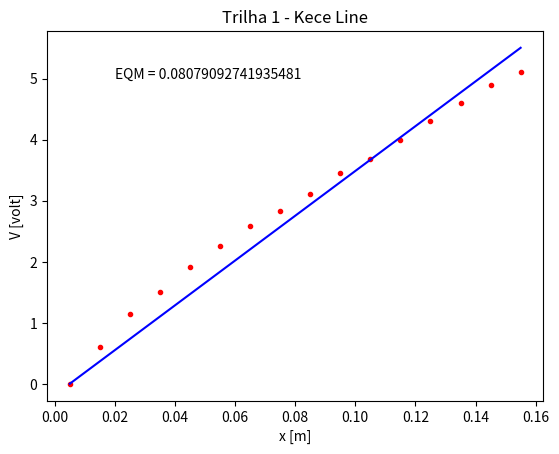

This chart was generated by the following Python code:
#Programa: Trilha_1.py
#Ajuste por mínimos quadrados 
#PFDE - Lab#1  
import numpy as np
import matplotlib.pyplot as plt

N = 16 #Número de dados
Vi = [0, 0.61, 1.14, 1.50, 1.92, 2.25, 2.59, 2.83, 3.11, 3.45, 
      3.69, 4.0, 4.30, 4.60, 4.90, 5.1 ]     #Arranjo dos dados obtidos
i = np.arange(1,N+1,1) #Array de índices
W = 0.01 #Definindo a largura dos eixos
xi = W*(i-1) + W/2 #Cálculo das posições dos dados
plt.plot(xi, Vi, 'r.') #Plotando os pontos medidos em vermelho

#Ajuste do Modelo
g = xi - W/2  #Translação das coordenadas
k = np.sum(Vi*g)/np.sum(g*g) #Fórmula de mínimos quadrados
xc = np.linspace(np.min(xi),np.max(xi),100) #Xc cria um array com 100 pontos igualmente espaçados entre os valores mínimos e máximos de xi
yc = k*(xc - W/2) #Yc calcula os valores ajustados correspondentes.
plt.plot(xc, yc, 'b') #Plotando a linha de ajuste em azul
plt.xlabel('x [m]')
plt.ylabel('V [volt]')

#EQM
EQM = (1/N)*sum(np.square(Vi-k*(xi-W/2))) #Cálculo de EQM
print("EQM =", EQM)
plt.text(0.02,5,'EQM = ' + str(EQM))
plt.title("Trilha 1 - Kece Line")
plt.show()
